Run: headless pygame with SDL's dummy video driver; simulated clock (each Clock.tick advances the game by its frame time, no real sleeping); random seed 0; keys injected as events and as key.get_pressed() state; no mouse input.
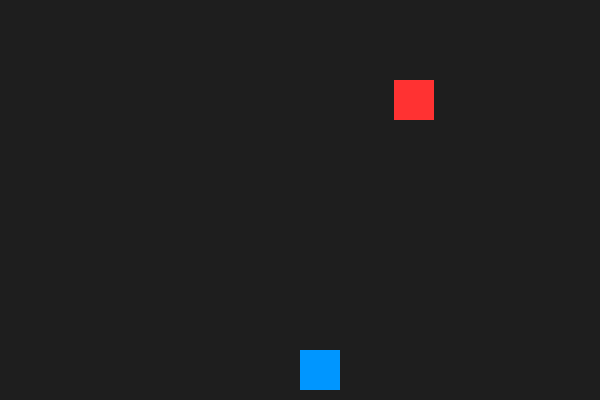
Frame 1 of 4 · flips 1–60 · no input
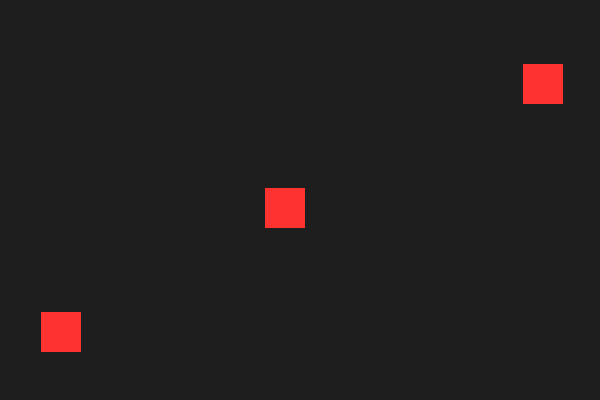
Frame 2 of 4 · flips 61–180 · tapped SPACE, RETURN · held RIGHT (→), D
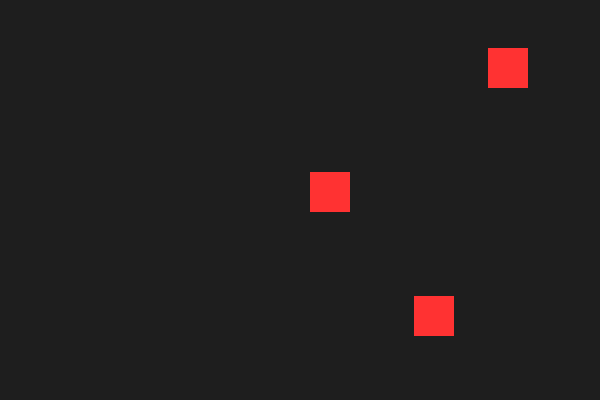
Frame 3 of 4 · flips 181–300 · held DOWN (↓), S
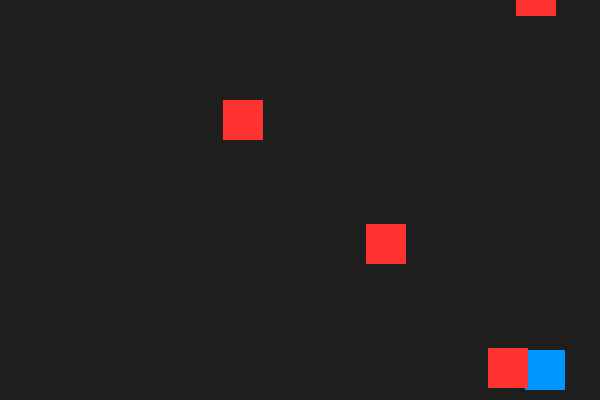
Frame 4 of 4 · flips 301–420 · held LEFT (←), A, UP (↑), W

The pygame program that drew these frames:

import pygame
import random

pygame.init()

WIDTH, HEIGHT = 600, 400
screen = pygame.display.set_mode((WIDTH, HEIGHT))
clock = pygame.time.Clock()

player = pygame.Rect(300, 350, 40, 40)
speed = 5

enemies = []
enemy_speed = 4

def spawn_enemy():
    x = random.randint(0, WIDTH - 40)
    enemies.append(pygame.Rect(x, -40, 40, 40))

running = True
spawn_timer = 0

while running:
    for event in pygame.event.get():
        if event.type == pygame.QUIT:
            running = False

    keys = pygame.key.get_pressed()
    if keys[pygame.K_a]:
        player.x -= speed
    if keys[pygame.K_d]:
        player.x += speed

    spawn_timer += 1
    if spawn_timer > 30:
        spawn_enemy()
        spawn_timer = 0

    for enemy in enemies:
        enemy.y += enemy_speed
        if enemy.colliderect(player):
            print("Game Over!")
            running = False

    screen.fill((30, 30, 30))
    pygame.draw.rect(screen, (0, 150, 255), player)

    for enemy in enemies:
        pygame.draw.rect(screen, (255, 50, 50), enemy)

    pygame.display.flip()
    clock.tick(60)

pygame.quit()
